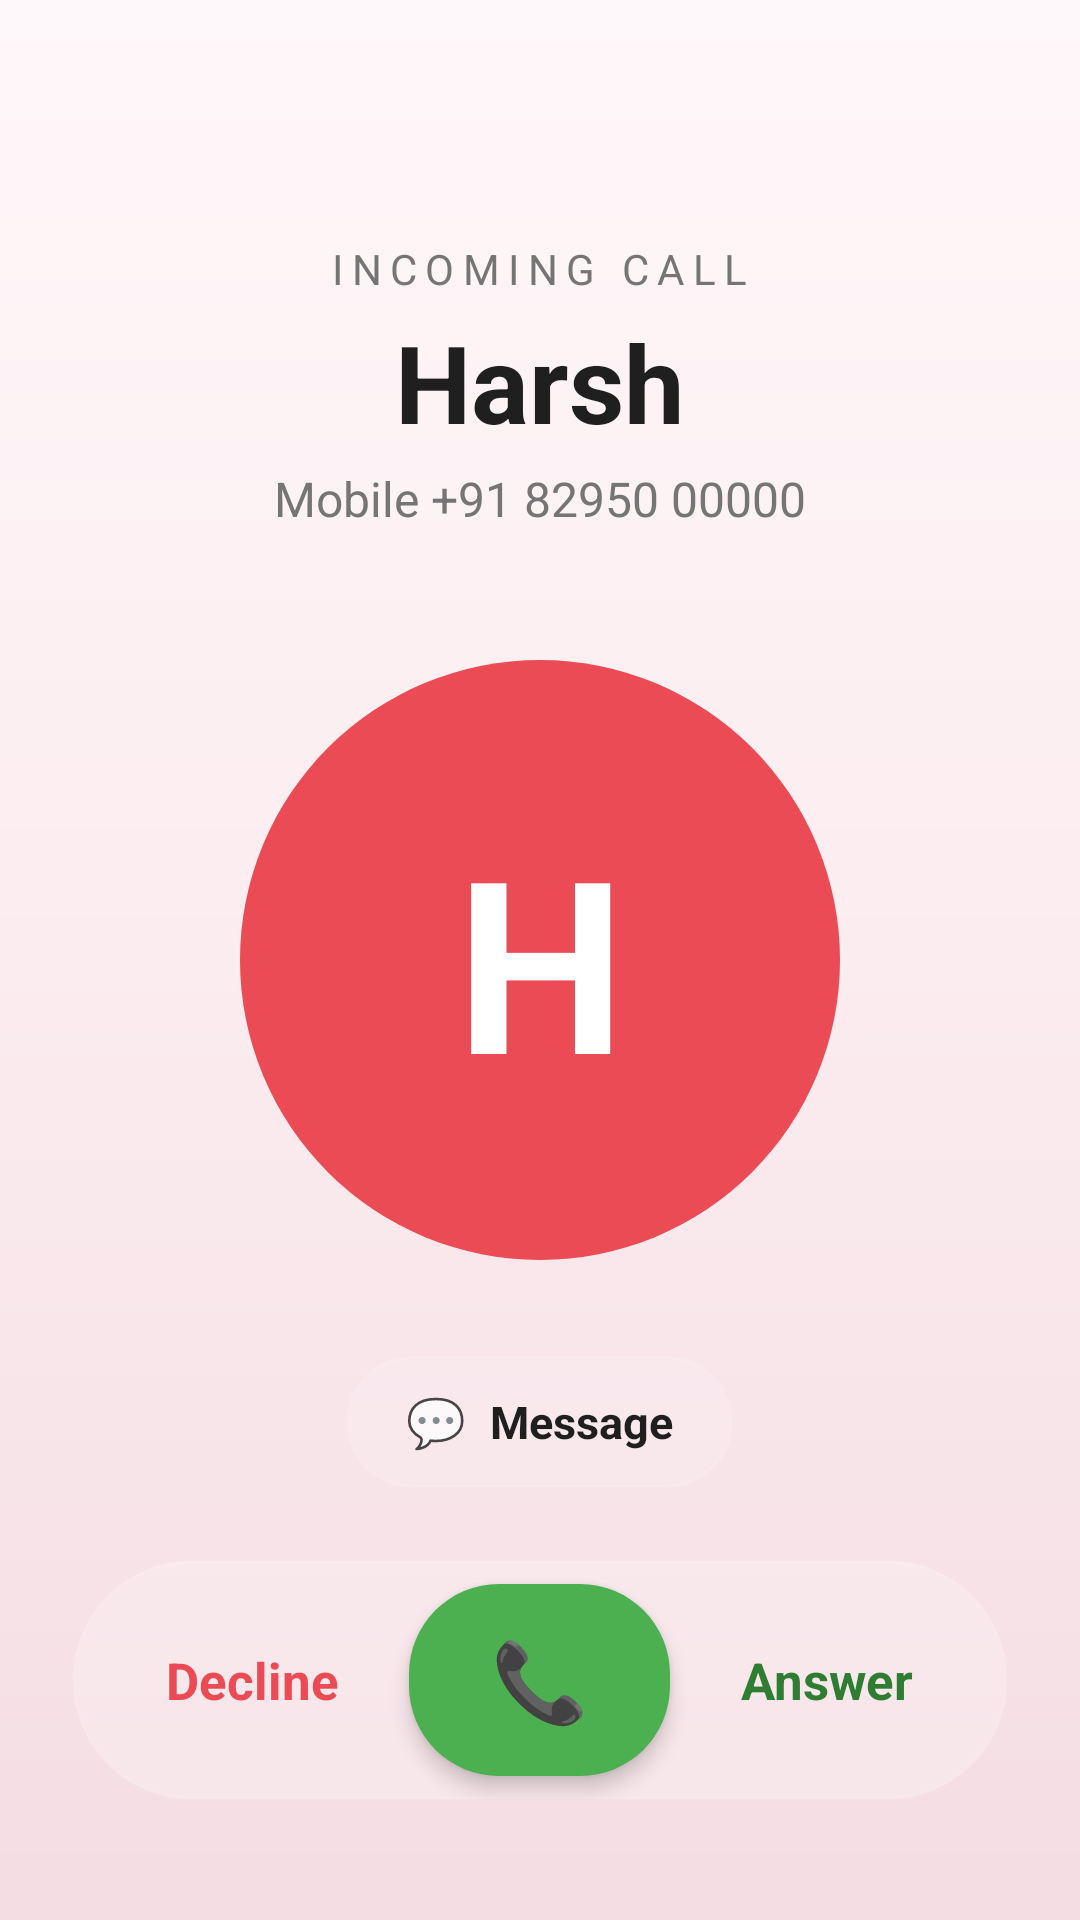

Reconstruct the res/layout file that produces this screen, plus the resources it refers to.
<!-- AndroidManifest.xml: activity theme Theme.AppCompat.NoActionBar -->
<!-- res/layout/activity_incoming_call.xml -->
<?xml version="1.0" encoding="utf-8"?>
<RelativeLayout xmlns:android="http://schemas.android.com/apk/res/android"
    android:layout_width="match_parent"
    android:layout_height="match_parent"
    android:background="@drawable/bg_auth_gradient">

    
    <LinearLayout
        android:id="@+id/topSection"
        android:layout_width="match_parent"
        android:layout_height="wrap_content"
        android:layout_marginTop="80dp"
        android:gravity="center_horizontal"
        android:orientation="vertical">

        
        <TextView
            android:layout_width="wrap_content"
            android:layout_height="wrap_content"
            android:text="Incoming Call"
            android:textColor="@color/text_secondary"
            android:textSize="14sp"
            android:textAllCaps="true"
            android:letterSpacing="0.2" />

        
        <TextView
            android:id="@+id/tvIncomingName"
            android:layout_width="wrap_content"
            android:layout_height="wrap_content"
            android:layout_marginTop="4dp"
            android:text="Harsh"
            android:textColor="@color/text_primary"
            android:textSize="36sp"
            android:textStyle="bold" />

        
        <TextView
            android:id="@+id/tvIncomingNumber"
            android:layout_width="wrap_content"
            android:layout_height="wrap_content"
            android:layout_marginTop="4dp"
            android:text="Mobile +91 82950 00000"
            android:textColor="@color/text_secondary"
            android:textSize="16sp" />
    </LinearLayout>

    
    <TextView
        android:id="@+id/tvIncomingAvatar"
        android:layout_width="200dp"
        android:layout_height="200dp"
        android:layout_centerInParent="true"
        android:background="@drawable/avatar_incoming_circle"
        android:gravity="center"
        android:text="H"
        android:textColor="#FFFFFF"
        android:textSize="80sp"
        android:textStyle="bold" />

    
    <LinearLayout
        android:id="@+id/btnMessage"
        android:layout_width="wrap_content"
        android:layout_height="44dp"
        android:layout_above="@id/bottomSection"
        android:layout_centerHorizontal="true"
        android:layout_marginBottom="24dp"
        android:background="@drawable/message_btn_bg"
        android:gravity="center"
        android:orientation="horizontal"
        android:paddingStart="20dp"
        android:paddingEnd="20dp"
        android:clickable="true"
        android:focusable="true">

        <TextView
            android:layout_width="wrap_content"
            android:layout_height="wrap_content"
            android:text="💬"
            android:textSize="16sp" />

        <TextView
            android:layout_width="wrap_content"
            android:layout_height="wrap_content"
            android:layout_marginStart="8dp"
            android:text="Message"
            android:textColor="@color/text_primary"
            android:textSize="15sp"
            android:textStyle="bold" />
    </LinearLayout>

    
    <LinearLayout
        android:id="@+id/bottomSection"
        android:layout_width="match_parent"
        android:layout_height="80dp"
        android:layout_alignParentBottom="true"
        android:layout_marginBottom="40dp"
        android:layout_marginStart="24dp"
        android:layout_marginEnd="24dp"
        android:background="@drawable/bottom_call_bar_bg"
        android:gravity="center_vertical"
        android:orientation="horizontal"
        android:paddingStart="8dp"
        android:paddingEnd="8dp">

        
        <TextView
            android:id="@+id/btnDecline"
            android:layout_width="0dp"
            android:layout_height="match_parent"
            android:layout_weight="1"
            android:gravity="center"
            android:text="Decline"
            android:textColor="@color/sos_red"
            android:textSize="17sp"
            android:textStyle="bold"
            android:clickable="true"
            android:focusable="true" />

        
        <LinearLayout
            android:id="@+id/btnAccept"
            android:layout_width="87dp"
            android:layout_height="64dp"
            android:background="@drawable/accept_call_circle"
            android:clickable="true"
            android:elevation="4dp"
            android:focusable="true"
            android:gravity="center">

            <TextView
                android:layout_width="wrap_content"
                android:layout_height="wrap_content"
                android:text="📞"
                android:textColor="@color/text_primary"
                android:textSize="26sp" />
        </LinearLayout>

        
        <TextView
            android:id="@+id/btnAnswer"
            android:layout_width="0dp"
            android:layout_height="match_parent"
            android:layout_weight="1"
            android:gravity="center"
            android:text="Answer"
            android:textColor="#2E7D32"
            android:textSize="17sp"
            android:textStyle="bold"
            android:clickable="true"
            android:focusable="true" />
    </LinearLayout>

</RelativeLayout>
<!-- resources referenced by this layout -->
<resources>
  <color name="sos_red">#EA4B55</color>
  <color name="text_primary">#1F1F1F</color>
  <color name="text_secondary">#757575</color>
  <!-- drawable accept_call_circle (drawable) -->
  <?xml version="1.0" encoding="utf-8"?>
  <shape xmlns:android="http://schemas.android.com/apk/res/android"
      android:shape="rectangle">
      <solid android:color="#4CAF50" />
      <size android:width="80dp" android:height="64dp" />
      <corners android:radius="30dp"/>
  </shape>
  <!-- drawable avatar_incoming_circle (drawable) -->
  <?xml version="1.0" encoding="utf-8"?>
  <shape xmlns:android="http://schemas.android.com/apk/res/android"
      android:shape="oval">
      <solid android:color="@color/sos_red" />
      <size android:width="200dp" android:height="200dp" />
  </shape>
  <!-- drawable bg_auth_gradient (drawable) -->
  <?xml version="1.0" encoding="utf-8"?>
  <shape xmlns:android="http://schemas.android.com/apk/res/android">
  
      <gradient
          android:type="linear"
          android:angle="270"
          android:startColor="@color/bg_gradient_start"
          android:centerColor="@color/bg_gradient_center"
          android:endColor="@color/bg_gradient_end"/>
  
  </shape>
  <!-- drawable bottom_call_bar_bg (drawable) -->
  <?xml version="1.0" encoding="utf-8"?>
  <shape xmlns:android="http://schemas.android.com/apk/res/android"
      android:shape="rectangle">
      <solid android:color="#33FFFFFF" />
      <corners android:radius="40dp" />
      <stroke android:width="1dp" android:color="#20FFFFFF" />
  </shape>
  <!-- drawable message_btn_bg (drawable) -->
  <?xml version="1.0" encoding="utf-8"?>
  <shape xmlns:android="http://schemas.android.com/apk/res/android"
      android:shape="rectangle">
      <solid android:color="#20FFFFFF" />
      <corners android:radius="22dp" />
      <stroke android:width="1dp" android:color="#15FFFFFF" />
  </shape>
  <color name="bg_gradient_start">#FFF8FA</color>
  <color name="bg_gradient_center">#FBECEF</color>
  <color name="bg_gradient_end">#F4DDE3</color>
</resources>
